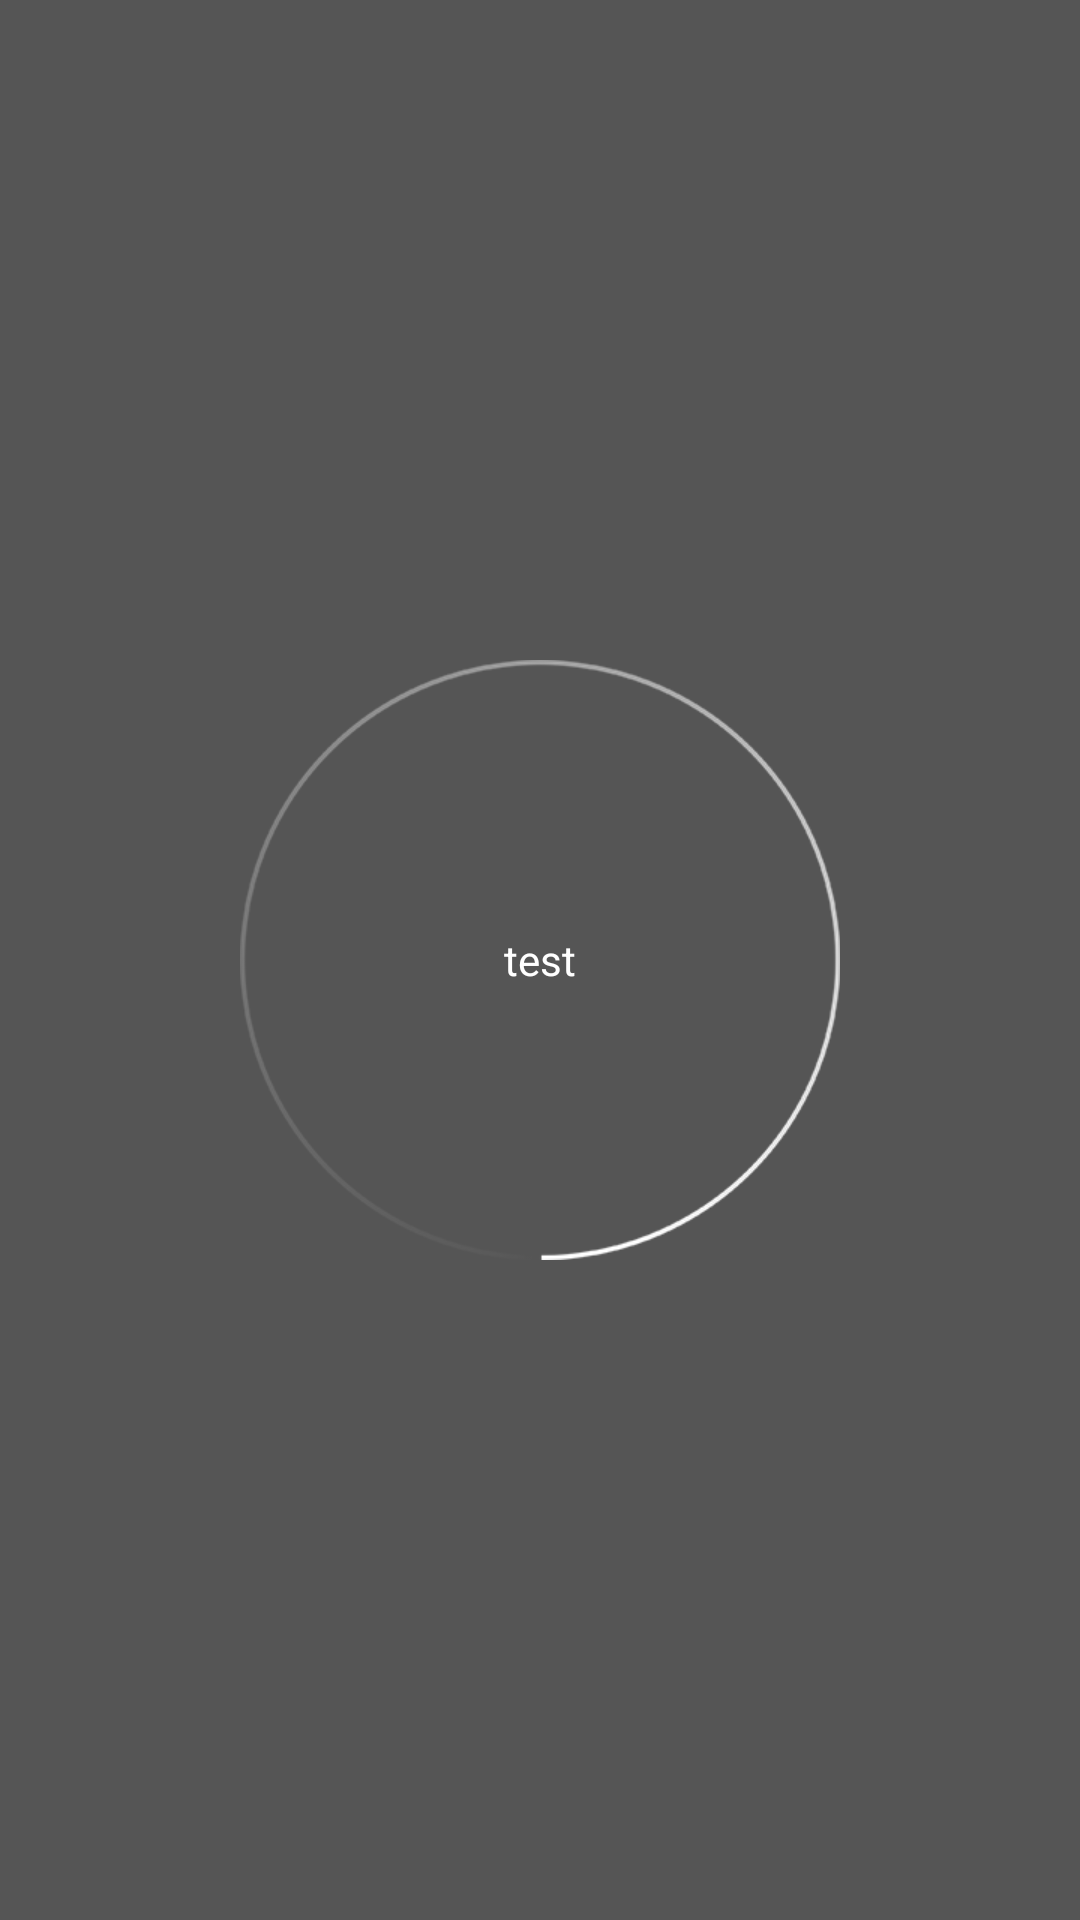

Write the Android layout XML for this screen, with the resource values it uses.
<!-- AndroidManifest.xml: application theme AppTheme -->
<!-- res/layout/popup_progressbar.xml -->
<?xml version="1.0" encoding="utf-8"?>
<RelativeLayout xmlns:android="http://schemas.android.com/apk/res/android"
    xmlns:app="http://schemas.android.com/apk/res-auto"
    android:layout_width="match_parent"
    android:layout_height="match_parent"
    android:background="@color/dialog_background" >

    <ImageView
        android:id="@+id/popup_progressbar_iv"
        android:layout_width="wrap_content"
        android:layout_height="wrap_content"
        android:layout_centerInParent="true"
        android:contentDescription="@null"
        android:src="@drawable/spinner" />

    <TextView
        android:id="@+id/popup_progressbar_tv_label"
        android:layout_width="wrap_content"
        android:layout_height="wrap_content"
        android:layout_alignLeft="@+id/popup_progressbar_iv" 
        android:layout_alignRight="@+id/popup_progressbar_iv"
        android:layout_centerInParent="true"
        android:gravity="center"
        android:padding="10dp"
        android:text="test"
        android:textColor="#fff"/>

</RelativeLayout>
<!-- resources referenced by this layout -->
<resources>
  <color name="dialog_background">#AA000000</color>
  <!-- drawable spinner: png bitmap (drawable-xhdpi, 643279 bytes) -->
  <style name="AppTheme" parent="AppBaseTheme">
          
      </style>
  <style name="AppBaseTheme" parent="android:Theme.Light">
          
      </style>
</resources>
